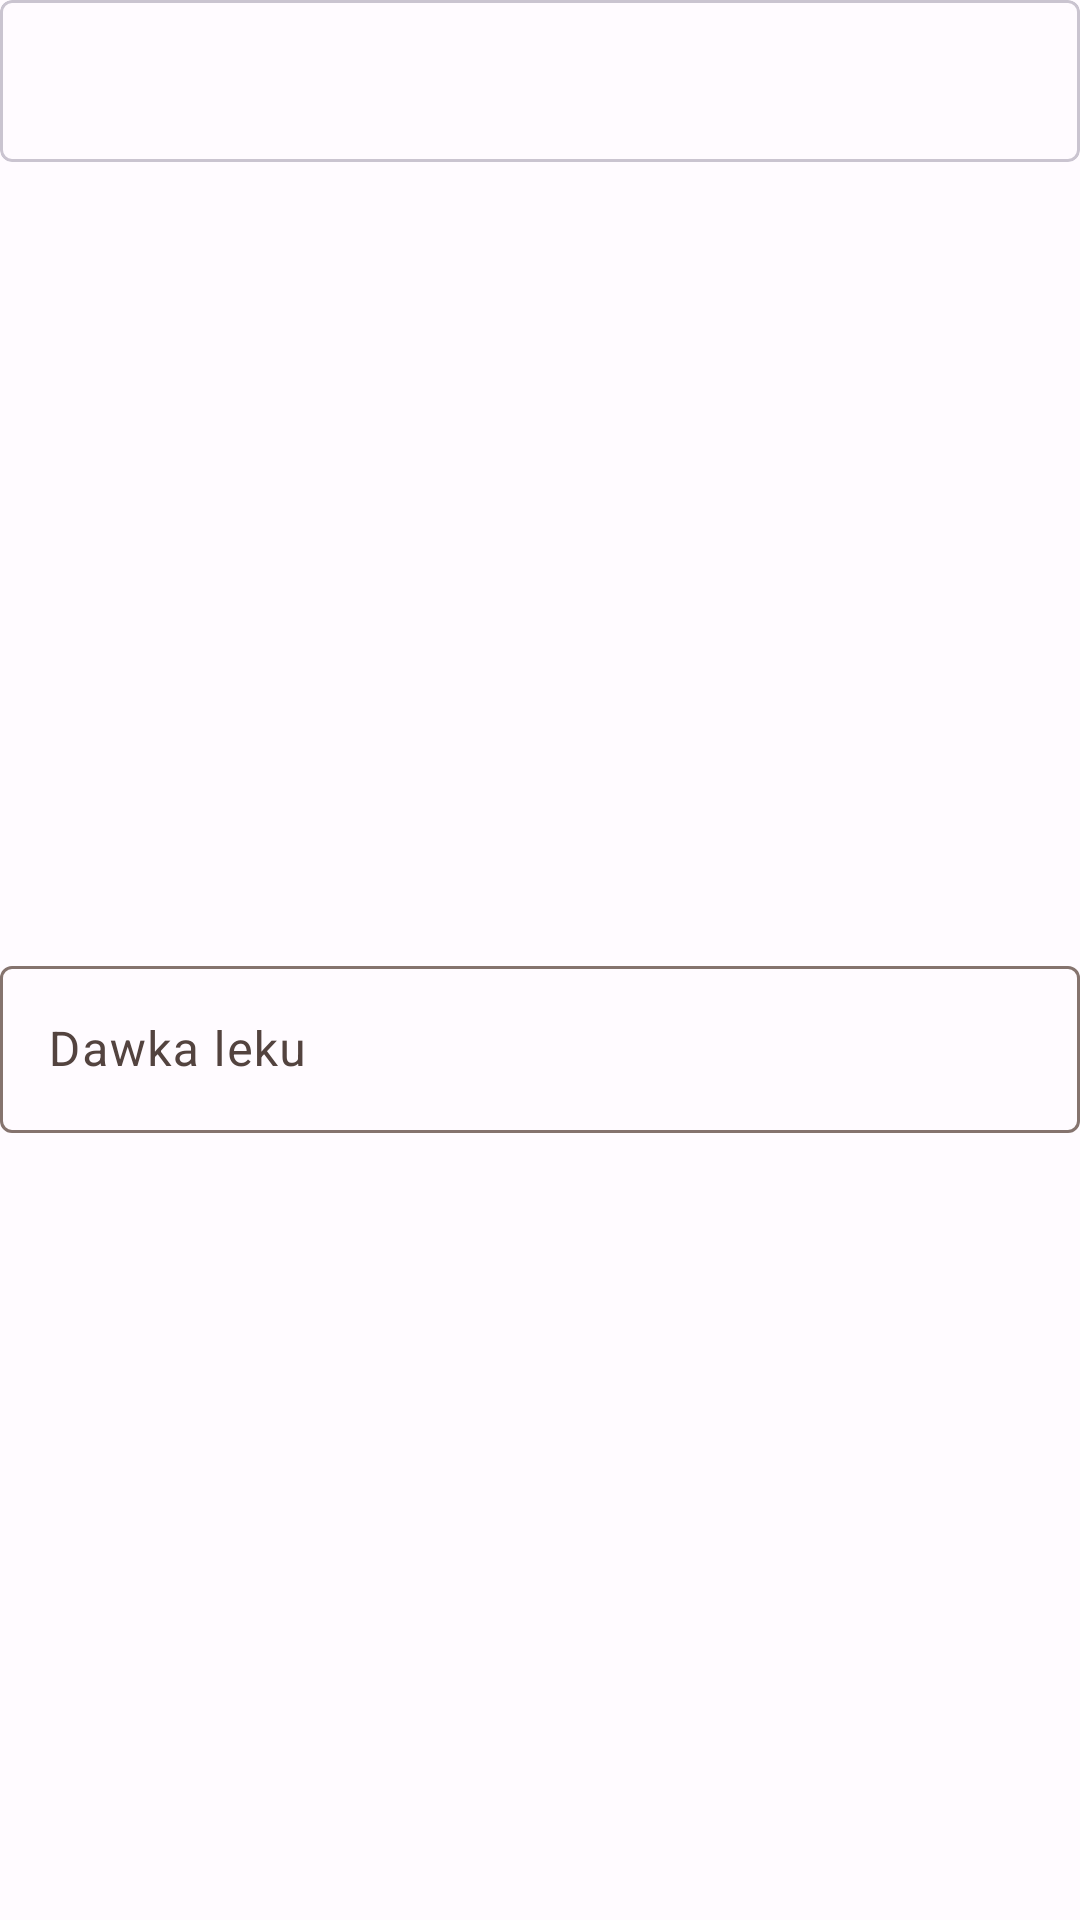

The Android layout XML behind this screen, and the referenced resources:
<!-- AndroidManifest.xml: application theme Theme.MojePomiary -->
<!-- res/layout/activity_terapia_dopisz_lek.xml -->
<?xml version="1.0" encoding="utf-8"?>
<LinearLayout xmlns:android="http://schemas.android.com/apk/res/android"
    xmlns:app="http://schemas.android.com/apk/res-auto"
    android:layout_width="match_parent"
    android:layout_height="wrap_content"
    android:orientation="vertical">

    <com.google.android.material.card.MaterialCardView

        android:layout_height="wrap_content"
        android:layout_width="match_parent"
        app:cardCornerRadius="4dp"
        android:layout_marginBottom="16dp">

        <LinearLayout
            android:layout_width="match_parent"
            android:layout_height="match_parent"
            android:orientation="vertical"
            android:padding="8dp">

            <TextView
                android:id="@+id/notatka"
                android:layout_width="wrap_content"
                android:layout_height="wrap_content" />

            <TextView
                android:id="@+id/zapas"
                android:layout_width="wrap_content"
                android:layout_height="wrap_content"/>
        </LinearLayout>

    </com.google.android.material.card.MaterialCardView>


    <androidx.constraintlayout.widget.ConstraintLayout
        android:layout_width="match_parent"
        android:layout_height="match_parent"
        android:layout_marginBottom="16dp">

        <TextView
            android:id="@+id/jednostka"
            android:layout_width="wrap_content"
            android:layout_height="wrap_content"
            android:layout_marginTop="24dp"
            android:layout_marginEnd="40dp"
            android:layout_weight="1"
            app:layout_constraintEnd_toEndOf="parent"
            app:layout_constraintTop_toTopOf="parent" />

        <com.google.android.material.textfield.TextInputLayout
            android:id="@+id/editTextZasobLayout"
            android:layout_width="match_parent"
            android:layout_height="wrap_content"
            android:hint="@string/dawka_leku"
            app:endIconMode="clear_text"
            app:layout_constraintBottom_toBottomOf="parent"
            app:layout_constraintEnd_toEndOf="parent"
            app:layout_constraintStart_toStartOf="parent"
            app:layout_constraintTop_toTopOf="parent">

            <com.google.android.material.textfield.TextInputEditText
                android:id="@+id/editTextZasob"
                android:inputType="numberDecimal"
                android:layout_width="match_parent"
                android:layout_height="wrap_content" />

        </com.google.android.material.textfield.TextInputLayout>
    </androidx.constraintlayout.widget.ConstraintLayout>


</LinearLayout>
<!-- resources referenced by this layout -->
<resources>
  <string name="dawka_leku">Dawka leku</string>
  <color name="colorPrimary">#FF8C00</color>
  <color name="colorPrimaryDark">#cc7000</color>
  <color name="black">#FF000000</color>
  <color name="md_theme_light_onPrimary">#FFFFFF</color>
  <color name="md_theme_light_primaryContainer">#FFDBD0</color>
  <color name="md_theme_light_onPrimaryContainer">#3A0B00</color>
  <color name="md_theme_light_secondary">#77574D</color>
  <color name="md_theme_light_onSecondary">#FFFFFF</color>
  <color name="md_theme_light_secondaryContainer">#FFDBD0</color>
  <color name="md_theme_light_onSecondaryContainer">#2C150E</color>
  <color name="md_theme_light_tertiary">#6B5E2F</color>
  <color name="md_theme_light_onTertiary">#FFFFFF</color>
  <color name="md_theme_light_tertiaryContainer">#F5E2A7</color>
  <color name="md_theme_light_onTertiaryContainer">#231B00</color>
  <color name="md_theme_light_error">#BA1A1A</color>
  <color name="md_theme_light_errorContainer">#FFDAD6</color>
  <color name="md_theme_light_onError">#FFFFFF</color>
  <color name="md_theme_light_onErrorContainer">#410002</color>
  <color name="md_theme_light_background">#FFFBFF</color>
  <color name="md_theme_light_onBackground">#201A18</color>
  <color name="md_theme_light_surface">#FFFBFF</color>
  <color name="md_theme_light_onSurface">#201A18</color>
  <color name="md_theme_light_surfaceVariant">#F5DED7</color>
  <color name="md_theme_light_onSurfaceVariant">#53433F</color>
  <color name="md_theme_light_outline">#85736E</color>
  <color name="md_theme_light_inverseOnSurface">#FBEEEA</color>
  <color name="md_theme_light_inverseSurface">#362F2D</color>
  <color name="md_theme_light_inversePrimary">#FFB59E</color>
</resources>
